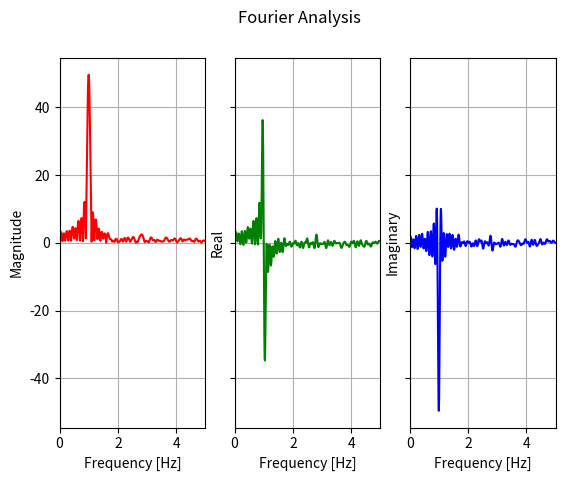

This chart was generated by the following Python code:
import numpy as np
import matplotlib.pyplot as plt

dt = 0.1
mu = 0 
sigma = 0.1

xs = np.arange(0, 10, dt)

def signal(xs):
    ys = np.sin(2*np.pi*xs) + np.random.normal(mu, sigma, len(xs))
    return ys

def spectrum(x, fs, oversample, is_hamming):

    N = len(x)

    if is_hamming:
        w = np.hamming(N)
        g = x * w
    else:
        g = x
    
    y = np.zeros(N * oversample)
    y[0:N] = g
    Y = np.fft.rfft(y)
    f = np.fft.rfftfreq(N * oversample, 1 / fs)

    print(f'{N} Samples')
    print(f'Nyquist frequency = {fs / 2} Hz')
    print(f'Max frequency = {fs} Hz')
    print(f'Frequency resolution = {fs / (N * oversample)} Hz')
    return Y,f 

def plot(fourier, freq):
    f, (ax1, ax2, ax3) = plt.subplots(1, 3, sharey = True)
    f.suptitle('Fourier Analysis')
    axes = [ax1, ax2, ax3]
    for ax in axes:
        ax.grid(True)
        ax.set_xlim([0,0.5/dt])
        ax.set_xlabel('Frequency [Hz]')
    ax1.set_ylabel('Magnitude')
    ax2.set_ylabel('Real')
    ax3.set_ylabel('Imaginary')
    ax1.plot(freq, abs(fourier),'r')
    ax2.plot(freq, fourier.real,'g')
    ax3.plot(freq, fourier.imag,'b')    

def main():
    ys = signal(xs)
    fourier, freq = (spectrum(ys, 1/dt, 10, is_hamming = False))
    plot(fourier,freq)
    
if __name__ == '__main__':
    main()
    plt.show()